Dataset: dataset_v1_new (GitHub, Shinecchi/HairBaldness). Classes: bald, balding, healthy, mild thinning, moderate thinning, severe thinning.

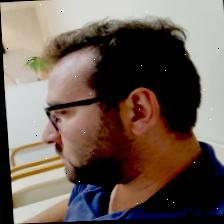
Label: mild thinning

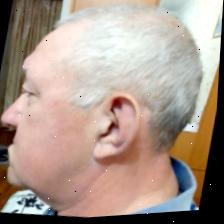
Label: severe thinning

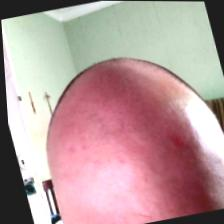
Label: bald

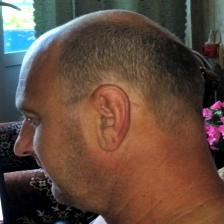
Label: balding

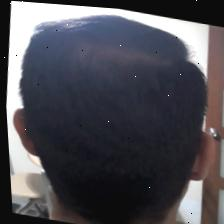
Label: healthy

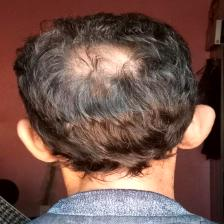
Label: moderate thinning
